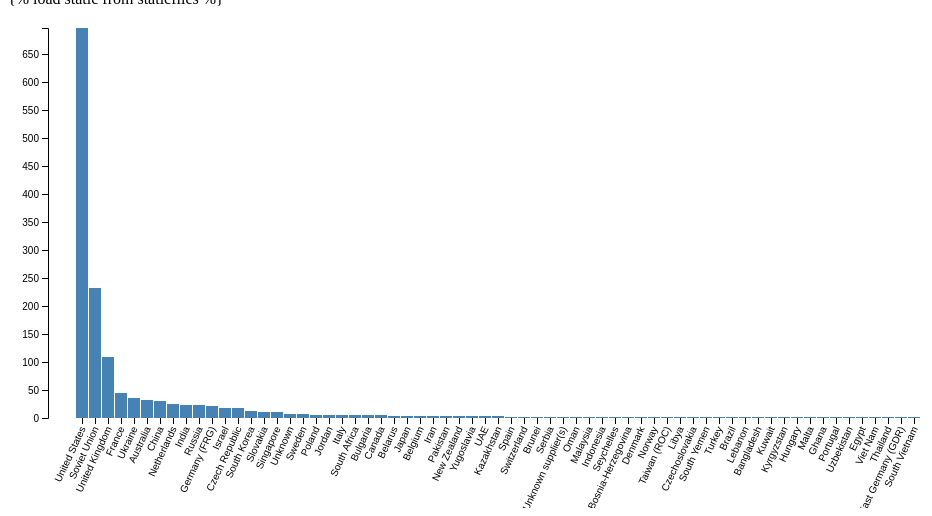
D3 v4 page, settled after 360 driven frames (6 s of simulated time); the page loaded 1 data file(s).



var svg = d3.select("svg"),
    margin = {top: 20, right: 20, bottom: 90, left: 40},
    width = +svg.attr("width") - margin.left - margin.right,
    height = +svg.attr("height") - margin.top - margin.bottom;

var x = d3.scaleBand().rangeRound([0, width]).padding(0.1),
    y = d3.scaleLinear().rangeRound([height, 0]);

var g = svg.append("g")
    .attr("transform", "translate(" + margin.left + "," + margin.top + ")");

d3.csv("../static/sh2.csv", function(d) {
  d.count = +d.count;
  return d;
}, function(error, data) {
  if (error) throw error;

  x.domain(data.map(function(d) { return d.supplier; }));
  y.domain([0, d3.max(data, function(d) { return d.count; })]);

  // Add the x Axis
  g.append("g")
      .attr("class", "axis axis--x")
      .attr("transform", "translate(0," + height + ")")
      .call(d3.axisBottom(x))
      .selectAll('text')
            .style("text-anchor","end")
            .attr("dx","-.8em")
            .attr("dy","-.15em")
            .attr("transform",function(d){
                return "rotate(-65)"
            });

    // Add the Y Axis
  g.append("g")
      .attr("class", "axis axis--y")
      .call(d3.axisLeft(y).ticks(10))
    .append("text")
      .attr("transform", "rotate(-90)")
      .attr("y", 6)
      .attr("dy", "0.71em")
      .attr("text-anchor", "end")
      .text("Count");

  g.selectAll(".bar")
    .data(data)
    .enter().append("rect")
      .attr("class", "bar")
      .attr("x", function(d) { return x(d.supplier); })
      .attr("y", function(d) { return y(d.count); })
      .attr("width", x.bandwidth())
      .attr("height", function(d) { return height - y(d.count); });
});



### data: ../static/sh2.csv
supplier, count
United States, 696
Soviet Union, 232
United Kingdom, 108
France, 45
Ukraine, 36
Australia, 32
China, 31
Netherlands, 25
India, 24
Russia, 23
Germany (FRG), 21
Israel, 18
Czech Republic, 17
South Korea, 13
Slovakia, 11
Singapore, 10
Unknown, 7
Sweden, 7
Poland, 6
Jordan, 6
Italy, 5
South Africa, 5
Bulgaria, 5
Canada, 5
Belarus, 4
Japan, 4
Belgium, 4
Iran, 4
Pakistan, 4
New Zealand, 4
Yugoslavia, 3
UAE, 3
Kazakhstan, 3
Spain, 2
Switzerland, 2
Brunei, 2
Serbia, 2
Unknown supplier(s), 2
Oman, 2
Malaysia, 2
Indonesia, 2
Seychelles, 2
Bosnia-Herzegovina, 2
Denmark, 2
Norway, 2
Taiwan (ROC), 2
Libya, 2
Czechoslovakia, 2
South Yemen, 2
Turkey, 2
Brazil, 1
Lebanon, 1
Bangladesh, 1
Kuwait, 1
Kyrgyzstan, 1
Hungary, 1
Malta, 1
Ghana, 1
Portugal, 1
Uzbekistan, 1
... 5 more rows